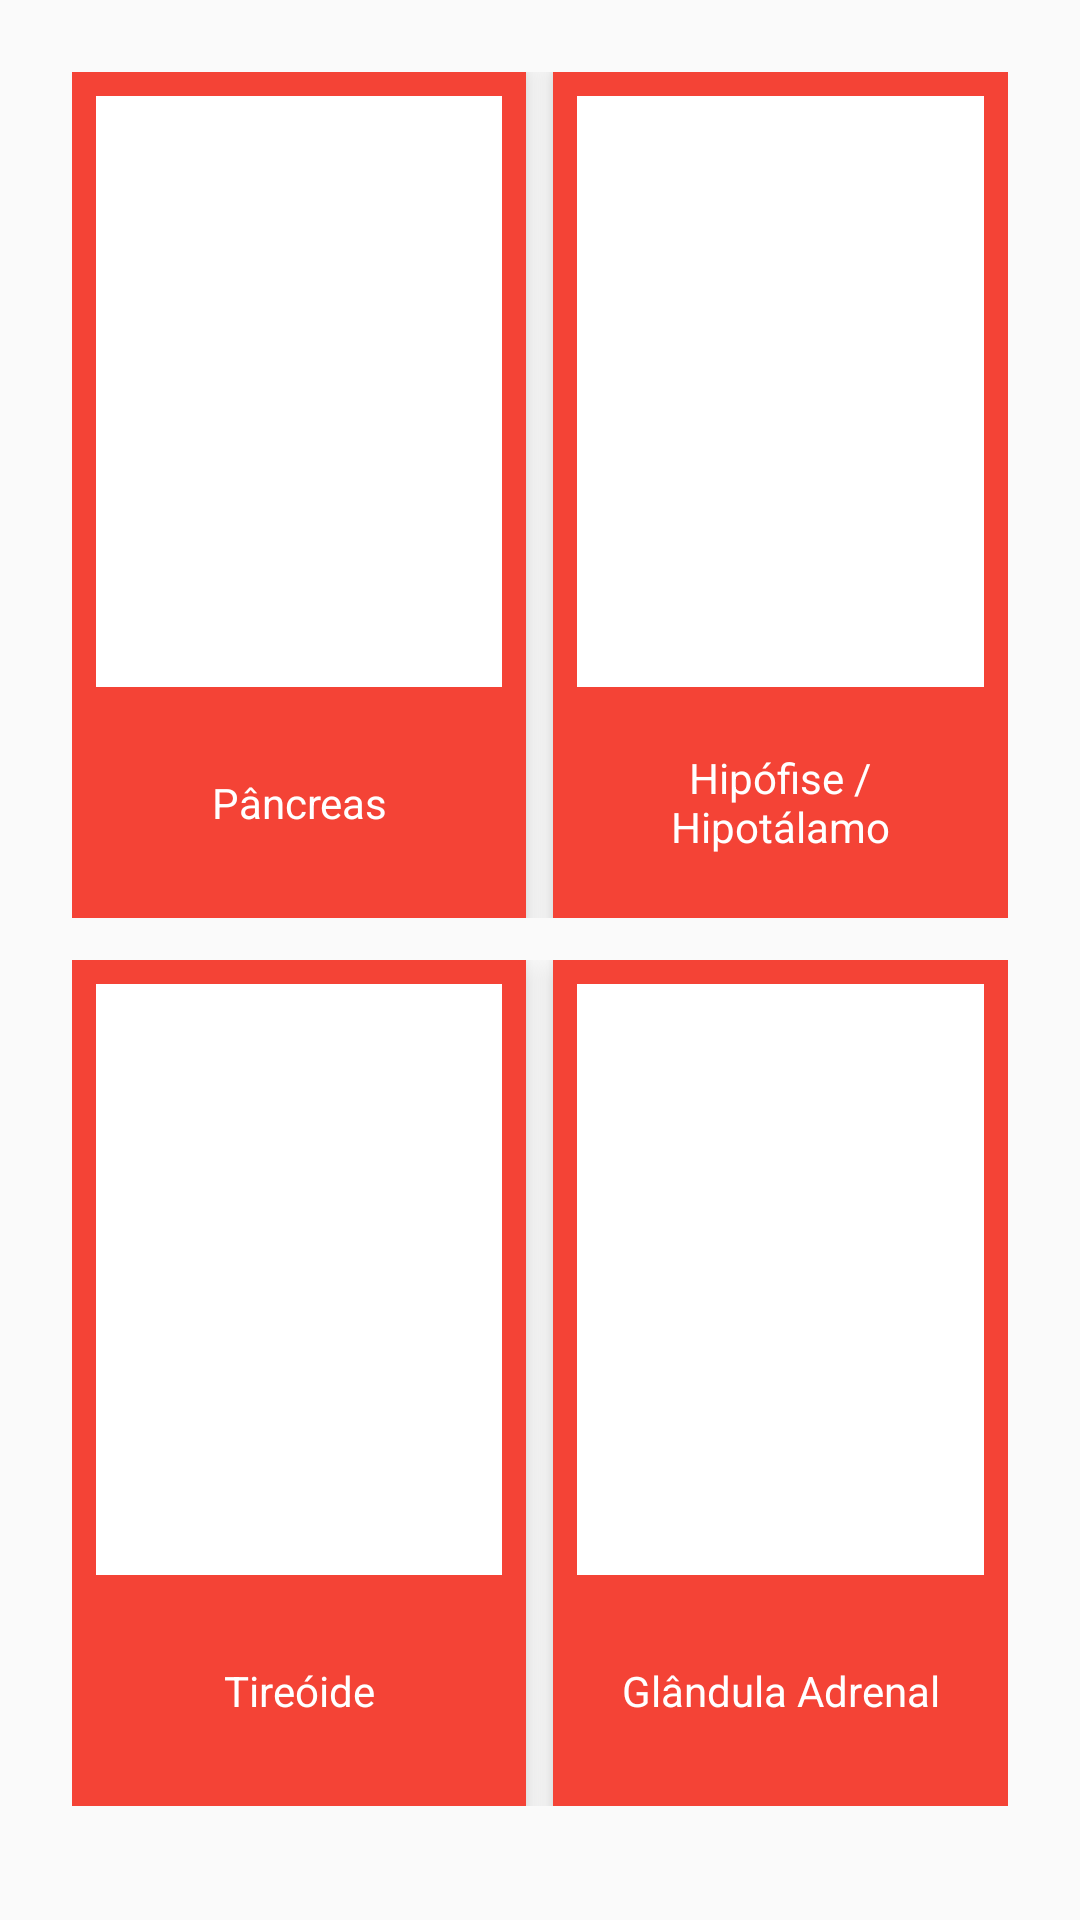

Android layout source for this screen:
<!-- AndroidManifest.xml: application theme AppTheme -->
<!-- res/layout/activity_main.xml -->
<?xml version="1.0" encoding="utf-8"?>
<LinearLayout
    xmlns:android="http://schemas.android.com/apk/res/android"
    xmlns:tools="http://schemas.android.com/tools"
    android:layout_width="match_parent"
    android:layout_height="match_parent"
    android:orientation="vertical"
    android:padding="24dp"
    tools:context="com.example.tipad.MainActivity">

    <LinearLayout
        android:layout_width="match_parent"
        android:layout_height="0dp"
        android:layout_marginBottom="14dp"
        android:layout_weight="1"
        android:orientation="horizontal">

        <LinearLayout
            android:layout_gravity="center"
            android:layout_width="0dp"
            android:layout_height="match_parent"
            android:layout_marginRight="4dp"
            android:layout_weight="1"
            android:background="@drawable/background_border"
            android:elevation="6dp"
            android:onClick="callPancreasView"
            android:orientation="vertical"
            android:paddingLeft="4dp"
            android:paddingRight="4dp">

            <ImageView
                android:id="@+id/pancreasImageView"
                android:layout_width="match_parent"
                android:layout_height="0dp"
                android:layout_weight="4"
                android:adjustViewBounds="true"
                android:scaleType="centerInside" />

            <TextView
                android:layout_width="match_parent"
                android:layout_height="0dp"
                android:layout_weight="1.5"
                android:background="@color/primary"
                android:gravity="center"
                android:padding="8dp"
                android:text="@string/pancreas"
                android:textColor="@color/icons" />

        </LinearLayout>


        <LinearLayout
            android:layout_gravity="center"
            android:layout_width="0dp"
            android:layout_height="match_parent"
            android:layout_marginLeft="5dp"
            android:layout_weight="1"
            android:background="@drawable/background_border"
            android:elevation="6dp"
            android:onClick="callHipotView"
            android:orientation="vertical"
            android:paddingLeft="4dp"
            android:paddingRight="4dp">

            <ImageView
                android:id="@+id/hipofiseImageView"
                android:layout_width="match_parent"
                android:layout_height="0dp"
                android:layout_weight="4"
                android:adjustViewBounds="true"
                android:scaleType="centerInside"/>

            <TextView
                android:layout_width="match_parent"
                android:layout_height="0dp"
                android:layout_weight="1.5"
                android:background="@color/primary"
                android:gravity="center"
                android:padding="8dp"
                android:text="@string/hipofise"
                android:textColor="@color/icons" />

        </LinearLayout>

    </LinearLayout>

    <LinearLayout
        android:layout_width="match_parent"
        android:layout_height="0dp"
        android:layout_marginBottom="14dp"
        android:layout_weight="1"
        android:orientation="horizontal">

        <LinearLayout
            android:layout_width="0dp"
            android:layout_height="match_parent"
            android:layout_marginRight="4dp"
            android:layout_weight="1"
            android:background="@drawable/background_border"
            android:elevation="6dp"
            android:onClick="callTireoideView"
            android:layout_gravity="center"
            android:orientation="vertical"
            android:paddingLeft="4dp"
            android:paddingRight="4dp">

            <ImageView
                android:id="@+id/tireoideImageView"
                android:layout_width="match_parent"
                android:layout_height="0dp"
                android:layout_weight="4"
                android:adjustViewBounds="true"
                android:scaleType="centerInside"/>

            <TextView
                android:layout_width="match_parent"
                android:layout_height="0dp"
                android:layout_weight="1.5"
                android:background="@color/primary"
                android:gravity="center"
                android:padding="8dp"
                android:text="@string/tireoide"
                android:textColor="@color/icons" />

        </LinearLayout>


        <LinearLayout
            android:layout_width="0dp"
            android:layout_height="match_parent"
            android:layout_marginLeft="5dp"
            android:layout_weight="1"
            android:layout_gravity="center"
            android:background="@drawable/background_border"
            android:elevation="6dp"
            android:onClick="callAdrenalView"
            android:orientation="vertical"
            android:paddingLeft="4dp"
            android:paddingRight="4dp">

            <ImageView
                android:id="@+id/adrenalImageView"
                android:layout_width="match_parent"
                android:layout_height="0dp"
                android:layout_weight="4"
                android:adjustViewBounds="true"
                android:scaleType="centerInside"/>

            <TextView
                android:layout_width="match_parent"
                android:layout_height="0dp"
                android:layout_weight="1.5"
                android:background="@color/primary"
                android:gravity="center"
                android:padding="8dp"
                android:text="@string/adrenal"
                android:textColor="@color/icons" />

        </LinearLayout>

    </LinearLayout>


</LinearLayout>
<!-- resources referenced by this layout -->
<resources>
  <color name="icons">#FFFFFF</color>
  <color name="primary">#F44336</color>
  <!-- drawable background_border (drawable) -->
  <shape xmlns:android="http://schemas.android.com/apk/res/android"
      android:shape="rectangle" >
      
      <stroke android:width="8dp"
          android:color="@color/primary"/>
      <solid android:color="@color/icons"></solid>
  </shape>
  <string name="adrenal">Glândula Adrenal</string>
  <string name="hipofise">Hipófise / Hipotálamo</string>
  <string name="pancreas">Pâncreas</string>
  <string name="tireoide">Tireóide</string>
  <style name="AppTheme" parent="Theme.AppCompat.Light.DarkActionBar">
          
          <item name="colorPrimary">@color/primary</item>
          <item name="colorPrimaryDark">@color/primary_dark</item>
          <item name="colorAccent">@color/accent</item>
      </style>
  <color name="primary_dark">#D32F2F</color>
  <color name="accent">#4CAF50</color>
</resources>
